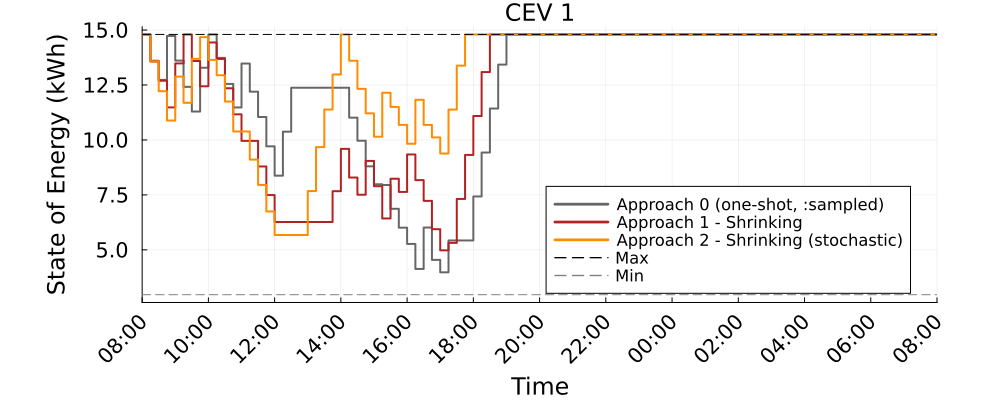

Source data for this figure (header and first rows):
Time_Period, CEV_1_A0_kWh, CEV_1_A1S_kWh, CEV_1_A2S_kWh
1, 14.8, 14.8, 14.8
2, 13.6, 13.57, 13.58
3, 12.73, 12.7, 12.22
4, 14.73, 11.48, 10.88
5, 13.61, 13.48, 12.88
6, 12.41, 14.8, 11.69
7, 11.29, 13.59, 13.69
8, 13.29, 12.44, 14.68
9, 14.8, 14.43, 13.64
10, 13.74, 13.68, 12.94
11, 12.55, 12.35, 11.75
12, 11.48, 11.16, 10.39
13, 13.48, 9.957, 10.39
14, 12.2, 9.957, 9.106
15, 11.04, 8.793, 7.954
16, 9.71, 7.491, 6.747
17, 8.375, 6.268, 5.675
18, 10.38, 6.268, 5.675
19, 12.38, 6.268, 5.675
20, 12.38, 6.268, 5.675
21, 12.38, 6.268, 7.675
22, 12.38, 6.268, 9.675
23, 12.38, 6.268, 11.38
24, 12.38, 7.668, 12.98
25, 12.38, 9.594, 14.8
26, 11.02, 8.292, 13.61
27, 9.964, 7.508, 12.32
28, 8.8, 9.047, 11.21
29, 7.984, 7.895, 10.15
30, 7.951, 6.427, 12.15
31, 6.868, 8.235, 11.5
32, 6.009, 7.635, 10.69
33, 5.269, 9.34, 9.827
34, 4.131, 8.171, 11.83
35, 6.014, 7.229, 10.68
36, 4.546, 5.94, 10.12
37, 3.978, 4.978, 9.382
38, 5.428, 5.317, 11.38
39, 5.428, 7.317, 13.38
40, 5.428, 9.317, 14.8
41, 7.428, 11.09, 14.8
42, 9.428, 13.09, 14.8
43, 11.43, 14.8, 14.8
44, 13.43, 14.8, 14.8
45, 14.8, 14.8, 14.8
46, 14.8, 14.8, 14.8
47, 14.8, 14.8, 14.8
48, 14.8, 14.8, 14.8
49, 14.8, 14.8, 14.8
50, 14.8, 14.8, 14.8
51, 14.8, 14.8, 14.8
52, 14.8, 14.8, 14.8
53, 14.8, 14.8, 14.8
54, 14.8, 14.8, 14.8
55, 14.8, 14.8, 14.8
56, 14.8, 14.8, 14.8
57, 14.8, 14.8, 14.8
58, 14.8, 14.8, 14.8
59, 14.8, 14.8, 14.8
60, 14.8, 14.8, 14.8
... 37 more rows
